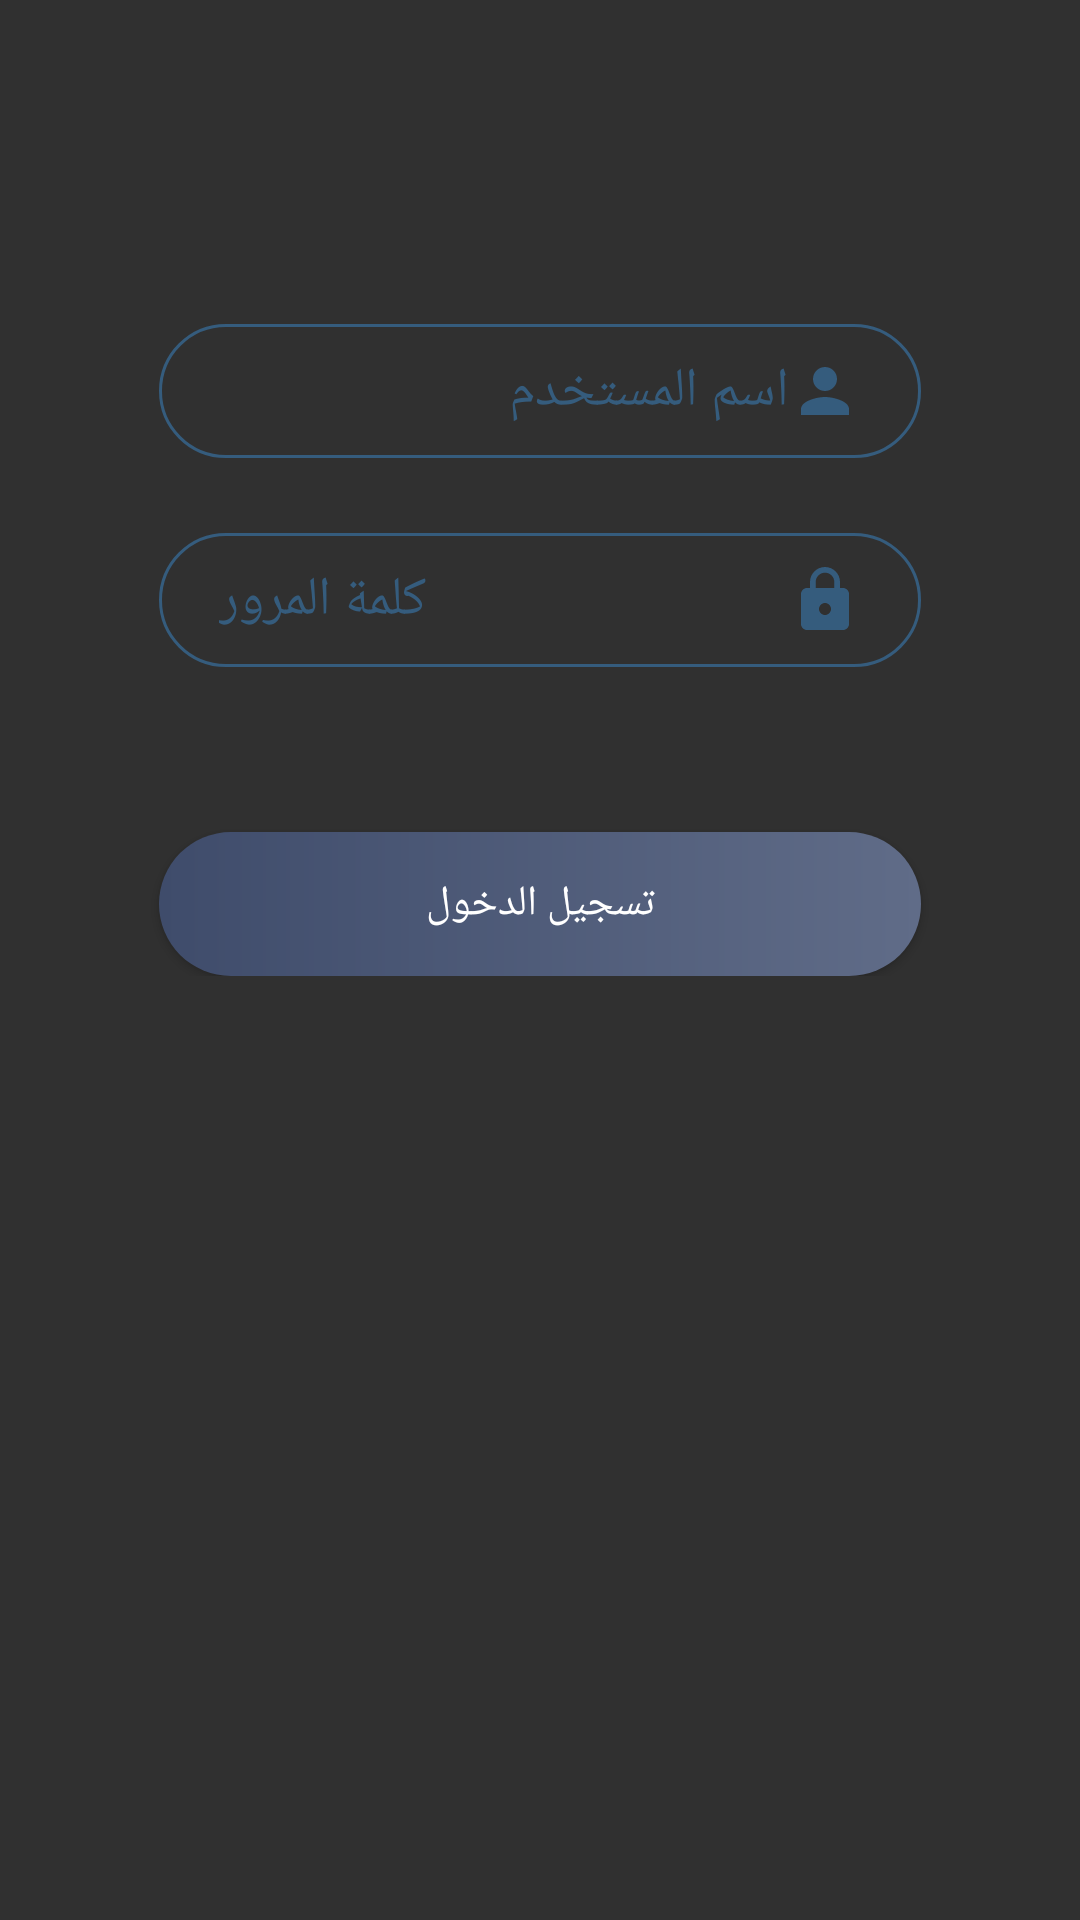

Write the Android layout XML for this screen, with the resource values it uses.
<!-- AndroidManifest.xml: application theme Theme.AppCompat.NoActionBar -->
<!-- res/layout/activity_login.xml -->
<?xml version="1.0" encoding="utf-8"?>
<android.support.constraint.ConstraintLayout
    xmlns:android="http://schemas.android.com/apk/res/android"
    android:layout_width="match_parent"
    android:layout_height="match_parent"
    android:layoutDirection="rtl"
    android:textDirection="rtl">

    <ScrollView
        android:layout_width="match_parent"
        android:layout_height="match_parent"
        android:padding="8dp">

        <LinearLayout
            android:layout_width="match_parent"
            android:layout_height="wrap_content"
            android:layoutDirection="rtl"
            android:orientation="vertical"
            android:textDirection="rtl">


            <EditText
                android:id="@+id/editText2"
                android:layout_width="match_parent"
                android:layout_height="wrap_content"
                android:layout_marginLeft="45dp"
                android:layout_marginRight="45dp"
                android:layout_marginTop="100dp"
                android:background="@drawable/edittext"
                android:drawableStart="@drawable/ic_username"
                android:ems="10"
                android:hint="اسم المستخدم"
                android:inputType="textEmailAddress|textPersonName|textAutoComplete"
                android:layoutDirection="rtl"
                android:paddingBottom="10dp"
                android:paddingLeft="20dp"
                android:paddingRight="20dp"
                android:paddingTop="10dp"
                android:singleLine="true"
                android:text=""
                android:textColor="#fff"
                android:textColorHint="#355C7D"
                android:textDirection="rtl" />

            <EditText
                android:id="@+id/editText3"
                android:layout_width="match_parent"
                android:layout_height="wrap_content"
                android:layout_marginLeft="45dp"
                android:layout_marginRight="45dp"
                android:layout_marginTop="25dp"
                android:background="@drawable/edittext"
                android:drawableStart="@drawable/ic_password"
                android:ems="10"
                android:hint="كلمة المرور"
                android:inputType="textPassword"
                android:layoutDirection="rtl"
                android:paddingBottom="10dp"
                android:paddingLeft="20dp"
                android:paddingRight="20dp"
                android:paddingTop="10dp"
                android:singleLine="true"
                android:text=""
                android:textColor="#fff"
                android:textColorHint="#355C7D"
                android:textDirection="rtl" />

            <Button
                android:id="@+id/button_login"
                android:layout_width="match_parent"
                android:layout_height="wrap_content"
                android:layout_marginLeft="45dp"
                android:layout_marginRight="45dp"
                android:layout_marginTop="55dp"
                android:background="@drawable/gradient_buttons"
                android:ems="10"
                android:layoutDirection="rtl"
                android:paddingBottom="10dp"
                android:paddingLeft="20dp"
                android:paddingRight="20dp"
                android:paddingTop="10dp"
                android:text="تسجيل الدخول"
                android:textColor="#fff"
                android:textDirection="rtl"
                android:onClick="clickloginbut"/>
        </LinearLayout>
    </ScrollView>

</android.support.constraint.ConstraintLayout>
<!-- resources referenced by this layout -->
<resources>
  <!-- drawable edittext (drawable) -->
  <?xml version="1.0" encoding="utf-8"?>
  <shape xmlns:android="http://schemas.android.com/apk/res/android"
      android:shape="rectangle" android:padding="10dp">
      <stroke android:width="1dp" android:color="#355C7D"/>
      <corners
          android:bottomRightRadius="25dp"
          android:bottomLeftRadius="25dp"
          android:topLeftRadius="25dp"
          android:topRightRadius="25dp"/>
  
  </shape>
  <!-- drawable gradient_buttons (drawable) -->
  <?xml version="1.0" encoding="utf-8"?>
  <shape xmlns:android="http://schemas.android.com/apk/res/android"
      android:shape="rectangle" android:padding="10dp">
      <gradient
          android:startColor="#606c88"
          android:endColor="#3f4c6b"
          android:angle="180">
      </gradient>
      <corners
          android:bottomRightRadius="25dp"
          android:bottomLeftRadius="25dp"
          android:topLeftRadius="25dp"
          android:topRightRadius="25dp"/>
  
  </shape>
  <!-- drawable ic_password (drawable) -->
  <vector xmlns:android="http://schemas.android.com/apk/res/android"
          android:width="24dp"
          android:height="24dp"
          android:viewportWidth="24.0"
          android:viewportHeight="24.0">
      <path
          android:fillColor="#355C7D"
          android:pathData="M18,8h-1L17,6c0,-2.76 -2.24,-5 -5,-5S7,3.24 7,6v2L6,8c-1.1,0 -2,0.9 -2,2v10c0,1.1 0.9,2 2,2h12c1.1,0 2,-0.9 2,-2L20,10c0,-1.1 -0.9,-2 -2,-2zM12,17c-1.1,0 -2,-0.9 -2,-2s0.9,-2 2,-2 2,0.9 2,2 -0.9,2 -2,2zM15.1,8L8.9,8L8.9,6c0,-1.71 1.39,-3.1 3.1,-3.1 1.71,0 3.1,1.39 3.1,3.1v2z"/>
  </vector>
  <!-- drawable ic_username (drawable) -->
  <vector xmlns:android="http://schemas.android.com/apk/res/android"
          android:width="24dp"
          android:height="24dp"
          android:viewportWidth="24.0"
          android:viewportHeight="24.0">
      <path
          android:fillColor="#355C7D"
          android:pathData="M12,12c2.21,0 4,-1.79 4,-4s-1.79,-4 -4,-4 -4,1.79 -4,4 1.79,4 4,4zM12,14c-2.67,0 -8,1.34 -8,4v2h16v-2c0,-2.66 -5.33,-4 -8,-4z"/>
  </vector>
</resources>
